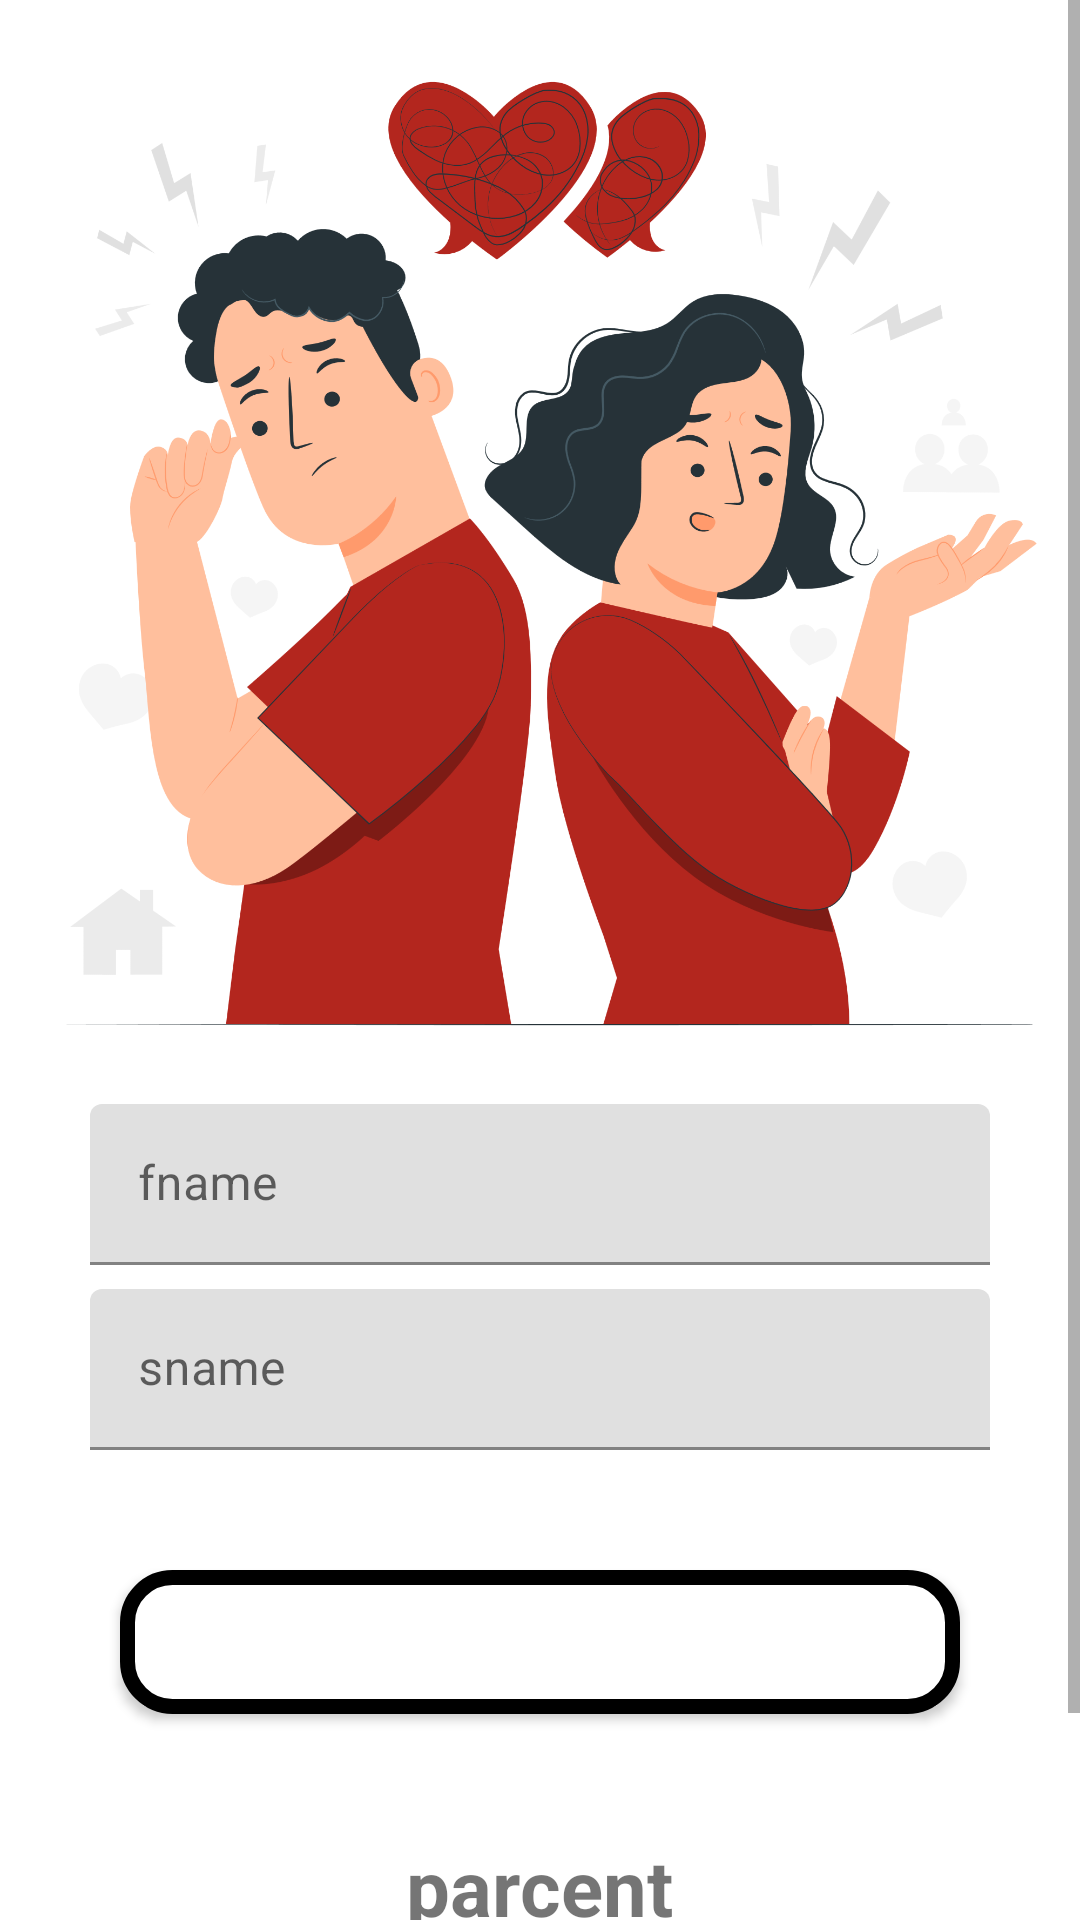

The Android layout XML behind this screen, and the referenced resources:
<!-- AndroidManifest.xml: application theme Theme.Lovely -->
<!-- res/layout/fragment_love_calculate.xml -->
<?xml version="1.0" encoding="utf-8"?>
<ScrollView
    xmlns:android="http://schemas.android.com/apk/res/android"
    xmlns:tools="http://schemas.android.com/tools"
    android:layout_width="match_parent"
    android:layout_height="match_parent"
    android:orientation="vertical"
    >
<LinearLayout
    android:background="?attr/background"
    android:layout_width="match_parent"
    android:layout_height="wrap_content"
    android:orientation="vertical"
    tools:context=".fragments.LoveCalculateFragment">

    <ImageView
        android:layout_width="match_parent"
        android:layout_height="360dp"
        android:src="@drawable/couple"
        />

    <com.google.android.material.textfield.TextInputLayout
        android:layout_width="match_parent"
        android:layout_height="wrap_content"
        android:hint="fname">

        <com.google.android.material.textfield.TextInputEditText
            android:layout_width="match_parent"
            android:layout_height="wrap_content"
            android:layout_marginTop="8dp"
            android:padding="16dp"
            android:layout_marginEnd="30dp"
            android:layout_marginStart="30dp"
            android:ems="20"
            android:inputType="text"
            android:maxLines="1"
            android:scrollHorizontally="true" />

    </com.google.android.material.textfield.TextInputLayout>

    <com.google.android.material.textfield.TextInputLayout
        android:layout_width="match_parent"
        android:layout_height="wrap_content"
        android:hint="sname"
        >
    <com.google.android.material.textfield.TextInputEditText
        android:layout_width="match_parent"
        android:layout_height="wrap_content"
        android:layout_marginTop="8dp"
        android:padding="16dp"
        android:layout_marginEnd="30dp"
        android:layout_marginStart="30dp"
        android:ems="20"
        android:inputType="text"
        android:maxLines="1"
        android:scrollHorizontally="true" />
    </com.google.android.material.textfield.TextInputLayout>
    <Button
        android:layout_width="match_parent"
        android:layout_height="wrap_content"
        android:layout_margin="40dp"
        android:background="@drawable/chartfragment_rectangle"
        android:text="calculate"
        android:textStyle="bold"
        android:textSize="20sp"
        android:textColor="?attr/background"
        />

    <TextView
        android:layout_width="wrap_content"
        android:layout_height="wrap_content"
        android:layout_gravity="center"
        android:text="parcent"
        android:textSize="26sp"
        android:textStyle="bold" />

    <TextView
        android:layout_width="wrap_content"
        android:layout_height="wrap_content"
        android:layout_gravity="center"
        android:layout_marginTop="10dp"
        android:text="Result"
        android:textSize="26sp"
        android:layout_margin="18dp"
        android:textStyle="bold" />


</LinearLayout>
</ScrollView>
<!-- resources referenced by this layout -->
<resources>
  <!-- drawable chartfragment_rectangle (drawable) -->
  <?xml version="1.0" encoding="utf-8"?>
  <shape xmlns:android="http://schemas.android.com/apk/res/android">
      <solid android:color="@color/white"/>
      <corners android:radius="15dp" />
      <stroke android:color="@color/black" android:width="5dp" />
  </shape>
  <!-- drawable couple: png bitmap (drawable, 437180 bytes) -->
  <style name="Theme.Lovely" parent="Theme.MaterialComponents.DayNight.NoActionBar">
          
          <item name="colorPrimary">@color/red</item>
          <item name="colorPrimaryVariant">@color/purple_700</item>
          <item name="colorOnPrimary">@color/white</item>
          
          <item name="colorSecondary">@color/red</item>
          <item name="colorSecondaryVariant">@color/red</item>
          <item name="colorOnSecondary">@color/black</item>
          
          <item name="colorPrimaryDark">@color/white</item>
          <item name="android:statusBarColor">?attr/colorPrimaryDark</item>
          <item name="android:windowLightStatusBar">true</item>
          
          <item name="background">@color/white</item>
          <item name="colorOnBackground">@color/black</item>
          <item name="fontFamily">@font/primary_regular</item>
      </style>
  <color name="white">#FFFFFFFF</color>
  <color name="black">#FF000000</color>
  <color name="red">#D11A1A</color>
  <color name="purple_700">#FF3700B3</color>
</resources>
